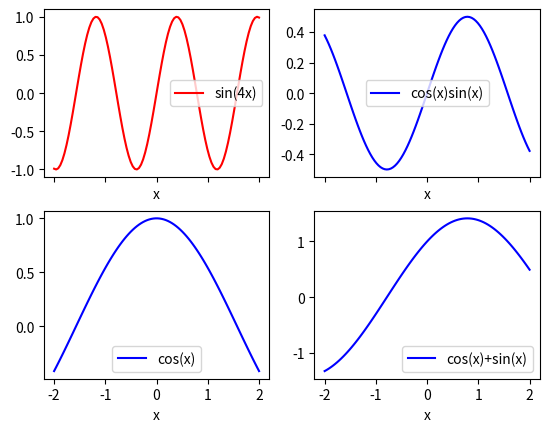

Write Python code to recreate this figure.
import matplotlib.pyplot as plt
import numpy as np


if __name__ == "__main__":

    fig, (ax1, ax2) = plt.subplots(2, 2, sharex="all")

    x = np.linspace(-2, 2, 100)
    y1 = np.sin(4 * x)
    y2 = np.cos(x) * np.sin(x)
    y3 = np.cos(x)
    y4 = np.cos(x) + np.sin(x)

    ax1[0].plot(x, y1, color="red")
    ax1[1].plot(x, y2, color="blue")
    ax2[0].plot(x, y3, color="blue")
    ax2[1].plot(x, y4, color="blue")

    ax1[0].legend(["sin(4x)"], loc=7)
    ax1[1].legend(["cos(x)sin(x)"], loc=10)
    ax2[0].legend(["cos(x)"], loc=8)
    ax2[1].legend(["cos(x)+sin(x)"], loc=4)

    ax1[0].set_xlabel("x")
    ax1[1].set_xlabel("x")
    ax2[0].set_xlabel("x")
    ax2[1].set_xlabel("x")

    plt.show()
